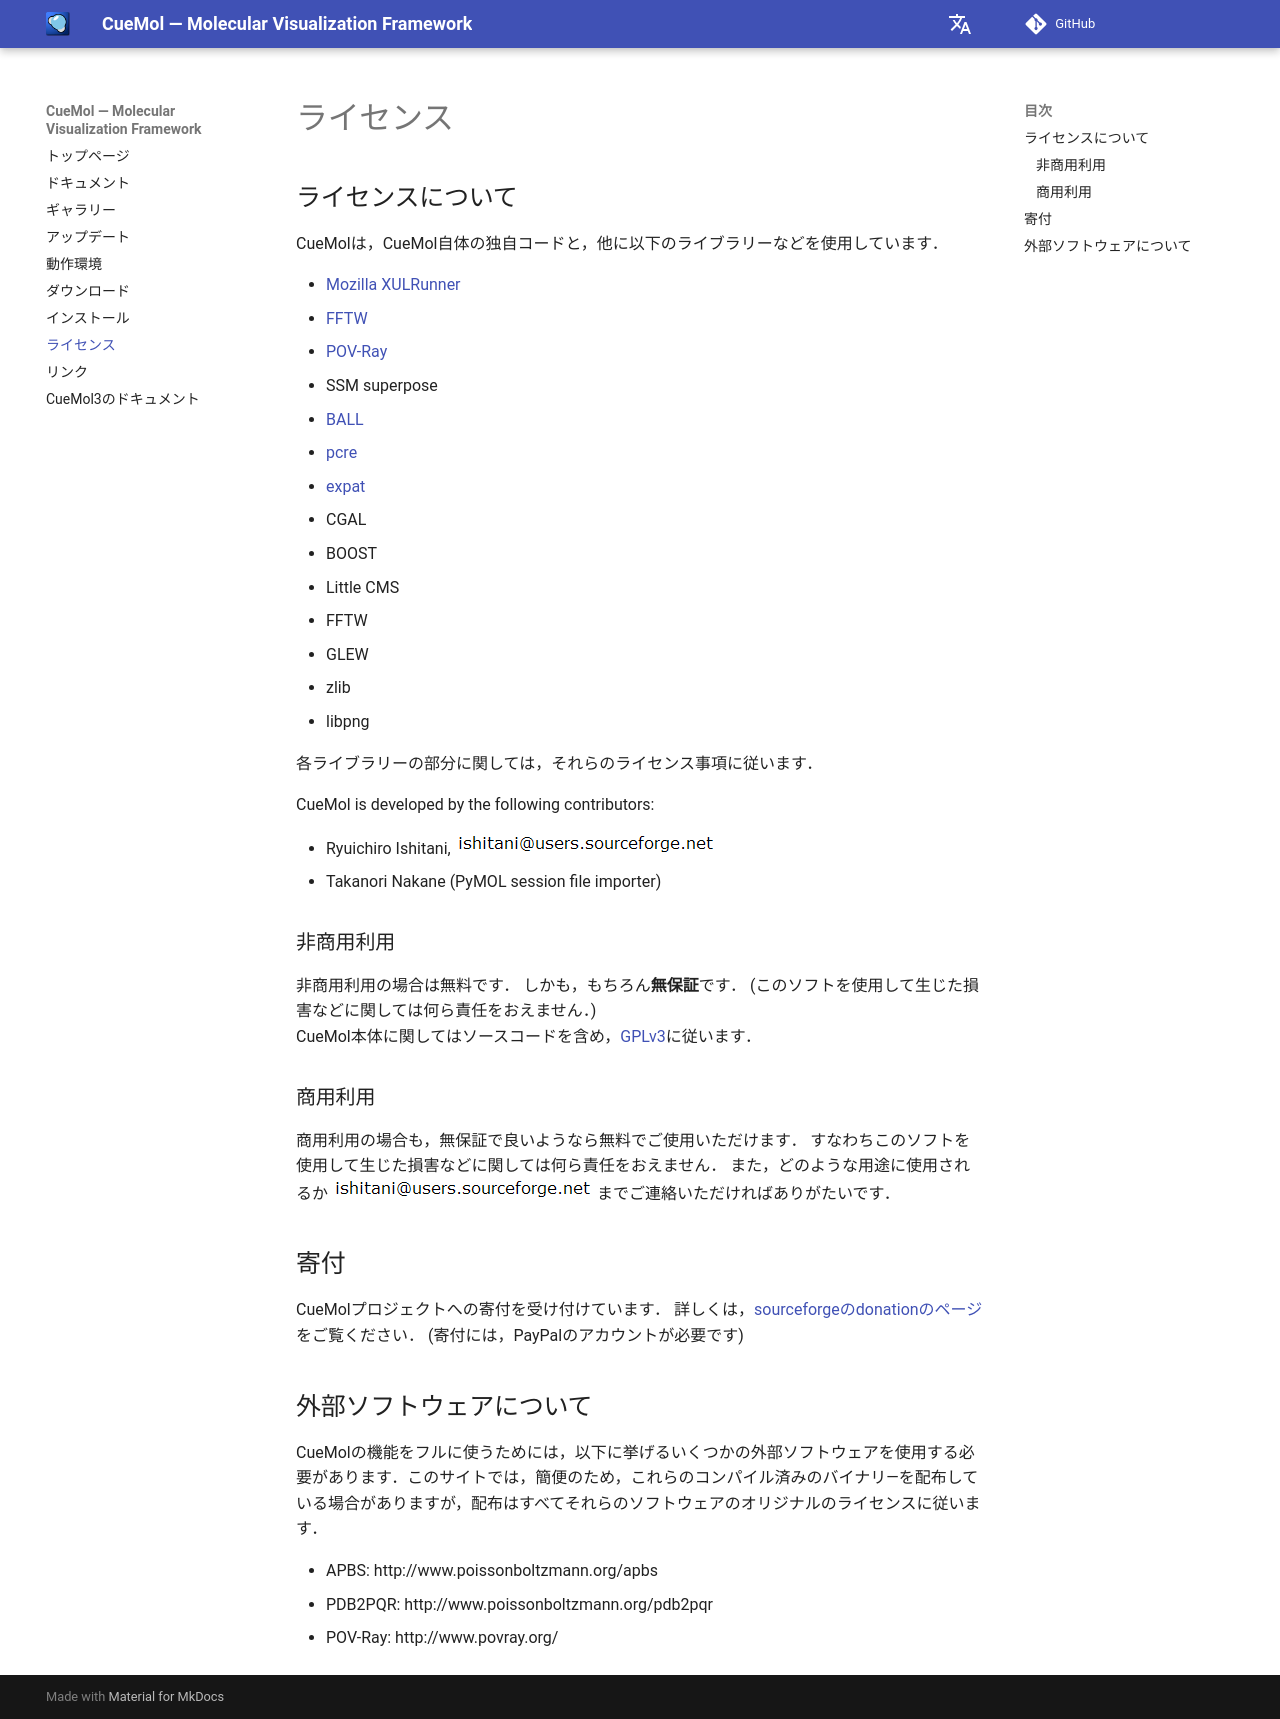

repository: CueMol/cuemol2_docs · page: Licence/index.html · generator: mkdocs

## ライセンスについて
CueMolは，CueMol自体の独自コードと，他に以下のライブラリーなどを使用しています．

*  [Mozilla XULRunner](../https://developer.mozilla.org/ja/docs/XULRunner)
*  [FFTW](http://www.fftw.org)
*  [POV-Ray](http://www.povray.org)
*  SSM superpose
*  [BALL](http://www.ball-project.org/)
*  [pcre](http://www.pcre.org)
*  [expat](http://expat.sourceforge.net/)
*  CGAL
*  BOOST
*  Little CMS
*  FFTW
*  GLEW
*  zlib
*  libpng

各ライブラリーの部分に関しては，それらのライセンス事項に従います．

CueMol is developed by the following contributors:

*  Ryuichiro Ishitani, ![mm1](../assets/images/Licence/mm1.png)![mm2](../assets/images/Licence/mm2.png)
*  Takanori Nakane (PyMOL session file importer)

### 非商用利用
非商用利用の場合は無料です．
しかも，もちろん**無保証**です．
(このソフトを使用して生じた損害などに関しては何ら責任をおえません．)<br/>
CueMol本体に関してはソースコードを含め，[GPLv3](http://opensource.org/licenses/GPL-3.0)に従います．

### 商用利用
商用利用の場合も，無保証で良いようなら無料でご使用いただけます． すなわちこのソフトを使用して生じた損害などに関しては何ら責任をおえません．
また，どのような用途に使用されるか
![mm1](../assets/images/Licence/mm1.png)![mm2](../assets/images/Licence/mm2.png)
までご連絡いただければありがたいです．

## 寄付
CueMolプロジェクトへの寄付を受け付けています．
詳しくは，[sourceforgeのdonationのページ](../donate/group_id=103302)をご覧ください．
(寄付には，PayPalのアカウントが必要です)

## 外部ソフトウェアについて
CueMolの機能をフルに使うためには，以下に挙げるいくつかの外部ソフトウェアを使用する必要があります．このサイトでは，簡便のため，これらのコンパイル済みのバイナリ―を配布している場合がありますが，配布はすべてそれらのソフトウェアのオリジナルのライセンスに従います．

*  APBS: http://www.poissonboltzmann.org/apbs
*  PDB2PQR: http://www.poissonboltzmann.org/pdb2pqr
*  POV-Ray: http://www.povray.org/
